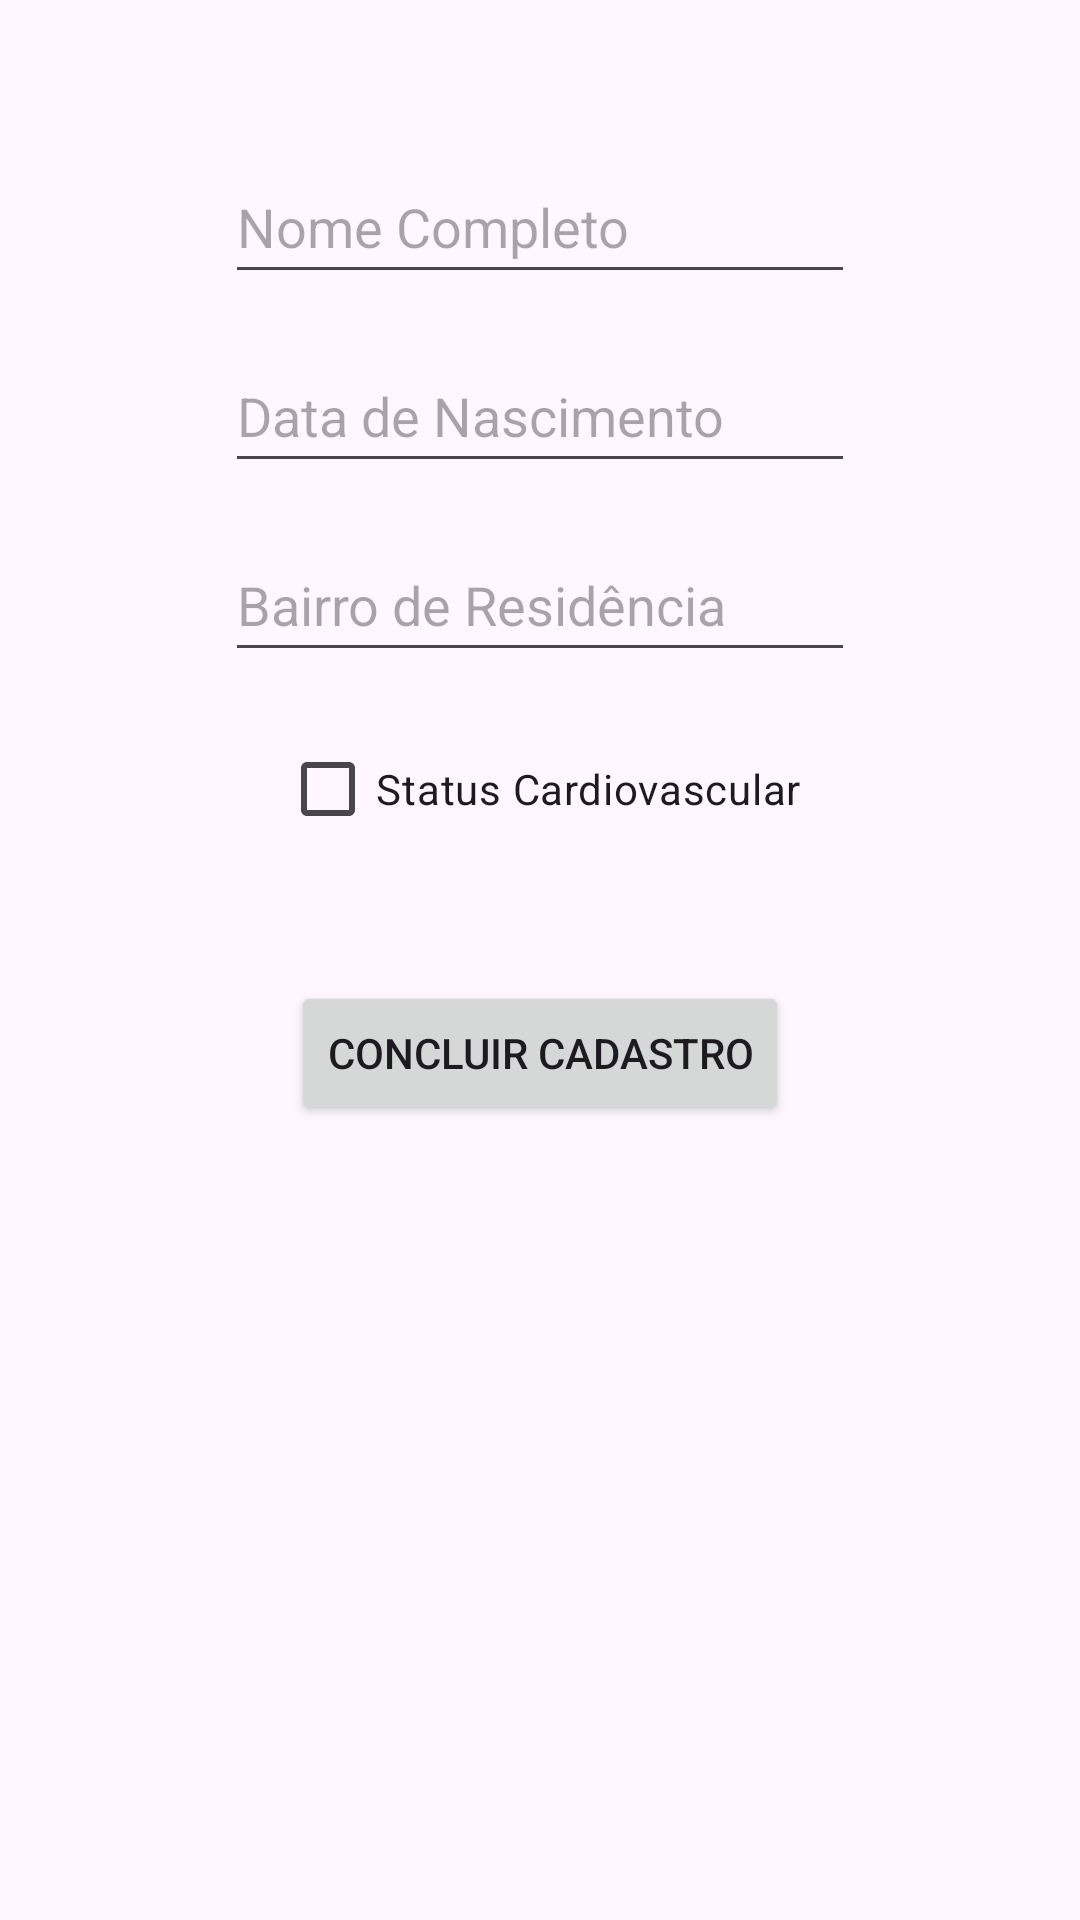

The Android layout XML behind this screen, and the referenced resources:
<!-- AndroidManifest.xml: application theme Theme.Natacao -->
<!-- res/layout/fragment_senior.xml -->
<?xml version="1.0" encoding="utf-8"?>
<androidx.constraintlayout.widget.ConstraintLayout xmlns:android="http://schemas.android.com/apk/res/android"
    xmlns:app="http://schemas.android.com/apk/res-auto"
    xmlns:tools="http://schemas.android.com/tools"
    android:id="@+id/layout_senior"
    android:layout_width="match_parent"
    android:layout_height="match_parent"
    tools:context=".SeniorFragment">

    <EditText
        android:id="@+id/inputNomeSenior"
        android:layout_width="wrap_content"
        android:layout_height="48dp"
        android:layout_marginTop="50dp"
        android:ems="10"
        android:hint="@string/campo_nome"
        android:inputType="textPersonName"
        app:layout_constraintTop_toTopOf="parent"
        app:layout_constraintStart_toStartOf="parent"
        app:layout_constraintEnd_toEndOf="parent" />

    <EditText
        android:id="@+id/inputDataNascimentoSenior"
        android:layout_width="wrap_content"
        android:layout_height="48dp"
        android:layout_marginTop="15dp"
        android:ems="10"
        android:hint="@string/campo_data_nasc"
        android:inputType="date"
        app:layout_constraintTop_toBottomOf="@+id/inputNomeSenior"
        app:layout_constraintStart_toStartOf="@+id/inputNomeSenior"
        app:layout_constraintEnd_toEndOf="@+id/inputNomeSenior" />

    <EditText
        android:id="@+id/inputResidenciaSenior"
        android:layout_width="wrap_content"
        android:layout_height="48dp"
        android:layout_marginTop="15dp"
        android:ems="10"
        android:hint="@string/campo_residencia"
        android:inputType="textPostalAddress"
        app:layout_constraintTop_toBottomOf="@+id/inputDataNascimentoSenior"
        app:layout_constraintStart_toStartOf="@+id/inputDataNascimentoSenior"
        app:layout_constraintEnd_toEndOf="@+id/inputDataNascimentoSenior" />

    <CheckBox
        android:id="@+id/checkSaudeSenior"
        android:layout_width="wrap_content"
        android:layout_height="wrap_content"
        android:layout_marginTop="15dp"
        android:text="@string/label_saude"
        app:layout_constraintTop_toBottomOf="@+id/inputResidenciaSenior"
        app:layout_constraintStart_toStartOf="parent"
        app:layout_constraintEnd_toEndOf="parent" />

    <Button
        android:id="@+id/btnRegistrarSenior"
        android:layout_width="wrap_content"
        android:layout_height="wrap_content"
        android:layout_marginTop="40dp"
        android:text="@string/botao_registrar"
        app:layout_constraintTop_toBottomOf="@+id/checkSaudeSenior"
        app:layout_constraintStart_toStartOf="parent"
        app:layout_constraintEnd_toEndOf="parent" />

</androidx.constraintlayout.widget.ConstraintLayout>
<!-- resources referenced by this layout -->
<resources>
  <string name="botao_registrar">Concluir Cadastro</string>
  <string name="campo_data_nasc">Data de Nascimento</string>
  <string name="campo_nome">Nome Completo</string>
  <string name="campo_residencia">Bairro de Residência</string>
  <string name="label_saude">Status Cardiovascular</string>
  <style name="Theme.Natacao" parent="Base.Theme.Natacao" />
  <style name="Base.Theme.Natacao" parent="Theme.Material3.DayNight">
          
          
      </style>
</resources>
